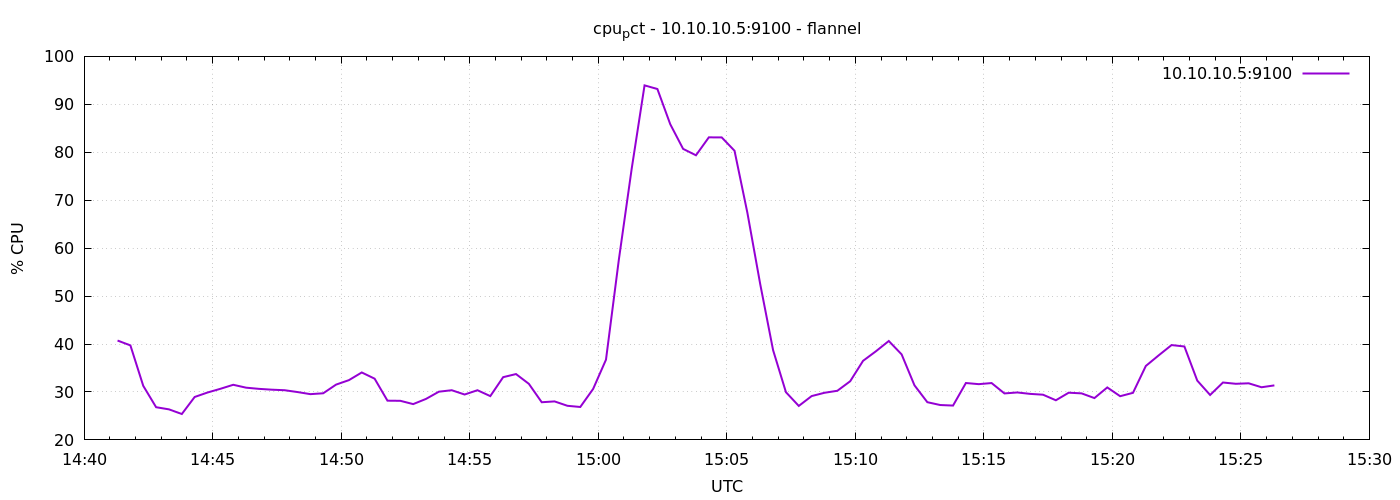

The table this chart was drawn from, first rows:
1791384078	40.72380952381147
1791384108	39.71
1791384138	31.28
1791384168	26.82
1791384198	26.37
1791384228	25.4
1791384258	28.95
1791384288	29.89
1791384318	30.66
1791384348	31.5
1791384378	30.9
1791384408	30.65
1791384438	30.48
1791384468	30.36
1791384498	29.98
1791384528	29.54
1791384558	29.72
1791384588	31.53
1791384618	32.47
1791384648	34.07
1791384678	32.77
1791384708	28.18
1791384738	28.15
1791384768	27.47
1791384798	28.55
1791384828	30.06
1791384858	30.36
1791384888	29.47
1791384918	30.36
1791384948	29.13
1791384978	33.09
1791385008	33.73
1791385038	31.69
1791385068	27.86
1791385098	28.03
1791385128	27.11
1791385158	26.87
1791385188	30.63
1791385218	36.74
1791385248	57.59
1791385278	76.57
1791385308	93.95
1791385338	93.19
1791385368	85.85
1791385398	80.71
1791385428	79.37
1791385458	83.11
1791385488	83.1
1791385518	80.31
1791385548	67.38
1791385578	52.48
1791385608	38.72
1791385638	29.95
1791385668	27.09
1791385698	29.14
1791385728	29.83
1791385758	30.25
1791385788	32.24
1791385818	36.5
1791385848	38.49
1791385878	40.63
... 30 more rows
